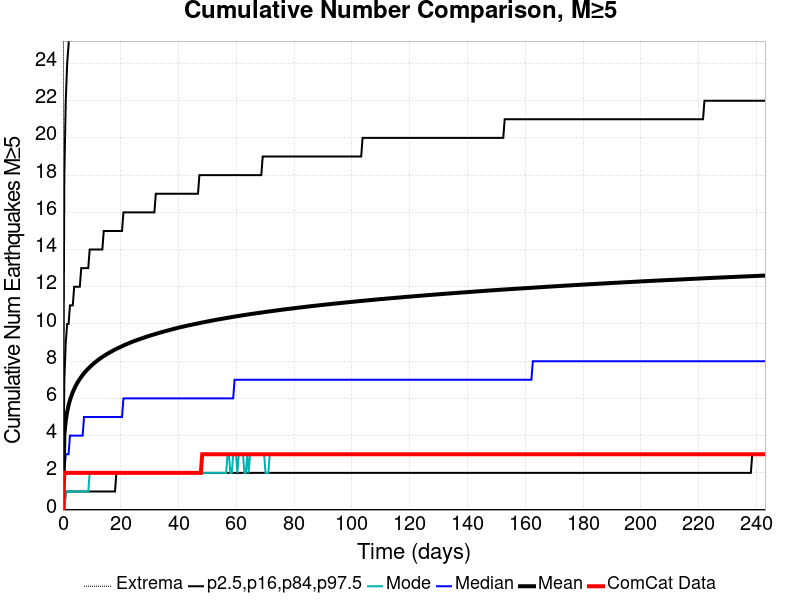

The data file committed next to this chart (first rows):
Time (days), ComCat Data, Simulation Mean, Simulation Median, Simulation Mode, Simulation Minimum, Simulation Maximum, 2.5 %-ile, 16 %-ile, 84 %-ile, 97.5 %-ile
0.0, 0.0, 0.0, 0.0, 0.0, 0.0, 0.0, 0.0, 0.0, 0.0, 0.0
0.4868, 2.0, 4.041, 2.0, 0.0, 0.0, 71.0, 0.0, 0.0, 7.0, 18.0
0.9737, 2.0, 4.809, 3.0, 1.0, 0.0, 93.0, 0.0, 1.0, 9.0, 22.0
1.46, 2.0, 5.284, 3.0, 1.0, 0.0, 105.0, 0.0, 1.0, 10.0, 24.0
1.947, 2.0, 5.634, 3.0, 1.0, 0.0, 109.0, 0.0, 1.0, 10.0, 25.0
2.434, 2.0, 5.911, 4.0, 1.0, 0.0, 118.0, 0.0, 1.0, 11.0, 27.0
2.921, 2.0, 6.14, 4.0, 1.0, 0.0, 124.0, 0.0, 1.0, 11.0, 28.0
3.408, 2.0, 6.336, 4.0, 1.0, 0.0, 127.0, 0.0, 1.0, 11.0, 28.0
3.895, 2.0, 6.51, 4.0, 1.0, 0.0, 131.0, 0.0, 1.0, 12.0, 29.0
4.381, 2.0, 6.665, 4.0, 1.0, 0.0, 133.0, 0.0, 1.0, 12.0, 30.0
4.868, 2.0, 6.804, 4.0, 1.0, 0.0, 136.0, 0.0, 1.0, 12.0, 30.0
5.355, 2.0, 6.932, 4.0, 1.0, 0.0, 140.0, 0.0, 1.0, 12.0, 31.0
5.842, 2.0, 7.048, 4.0, 1.0, 0.0, 143.0, 0.0, 1.0, 12.0, 31.0
6.329, 2.0, 7.155, 4.0, 1.0, 0.0, 144.0, 0.0, 1.0, 13.0, 32.0
6.816, 2.0, 7.258, 4.0, 1.0, 0.0, 144.0, 0.0, 1.0, 13.0, 32.0
7.302, 2.0, 7.352, 5.0, 1.0, 0.0, 145.0, 0.0, 1.0, 13.0, 33.0
7.789, 2.0, 7.443, 5.0, 1.0, 0.0, 145.0, 0.0, 1.0, 13.0, 33.0
8.276, 2.0, 7.526, 5.0, 1.0, 0.0, 146.0, 0.0, 1.0, 13.0, 34.0
8.763, 2.0, 7.603, 5.0, 1.0, 0.0, 148.0, 0.0, 1.0, 13.0, 34.0
9.25, 2.0, 7.678, 5.0, 2.0, 0.0, 148.0, 0.0, 1.0, 14.0, 34.0
9.737, 2.0, 7.749, 5.0, 2.0, 0.0, 150.0, 0.0, 1.0, 14.0, 35.0
10.22, 2.0, 7.818, 5.0, 2.0, 0.0, 150.0, 0.0, 1.0, 14.0, 35.0
10.71, 2.0, 7.884, 5.0, 2.0, 0.0, 150.0, 0.0, 1.0, 14.0, 35.0
11.2, 2.0, 7.948, 5.0, 2.0, 0.0, 151.0, 0.0, 1.0, 14.0, 35.0
11.68, 2.0, 8.008, 5.0, 2.0, 0.0, 151.0, 0.0, 1.0, 14.0, 35.0
12.17, 2.0, 8.067, 5.0, 2.0, 0.0, 151.0, 0.0, 1.0, 14.0, 36.0
12.66, 2.0, 8.122, 5.0, 2.0, 0.0, 151.0, 0.0, 1.0, 14.0, 36.0
13.14, 2.0, 8.176, 5.0, 2.0, 0.0, 151.0, 0.0, 1.0, 14.0, 36.0
13.63, 2.0, 8.227, 5.0, 2.0, 0.0, 152.0, 0.0, 1.0, 14.0, 37.0
14.12, 2.0, 8.276, 5.0, 2.0, 0.0, 154.0, 0.0, 1.0, 15.0, 37.0
14.6, 2.0, 8.325, 5.0, 2.0, 0.0, 155.0, 0.0, 1.0, 15.0, 37.0
15.09, 2.0, 8.371, 5.0, 2.0, 0.0, 156.0, 0.0, 1.0, 15.0, 37.0
15.58, 2.0, 8.416, 5.0, 2.0, 0.0, 158.0, 0.0, 1.0, 15.0, 37.0
16.07, 2.0, 8.459, 5.0, 2.0, 0.0, 158.0, 0.0, 1.0, 15.0, 38.0
16.55, 2.0, 8.502, 5.0, 2.0, 0.0, 158.0, 0.0, 1.0, 15.0, 38.0
17.04, 2.0, 8.544, 5.0, 2.0, 0.0, 158.0, 0.0, 1.0, 15.0, 38.0
17.53, 2.0, 8.584, 5.0, 2.0, 0.0, 158.0, 0.0, 1.0, 15.0, 38.0
18.01, 2.0, 8.624, 5.0, 2.0, 0.0, 158.0, 0.0, 1.0, 15.0, 38.0
18.5, 2.0, 8.662, 5.0, 2.0, 0.0, 159.0, 0.0, 2.0, 15.0, 38.0
18.99, 2.0, 8.698, 5.0, 2.0, 0.0, 159.0, 0.0, 2.0, 15.0, 38.0
19.47, 2.0, 8.736, 5.0, 2.0, 0.0, 159.0, 0.0, 2.0, 15.0, 39.0
19.96, 2.0, 8.771, 5.0, 2.0, 0.0, 160.0, 0.0, 2.0, 15.0, 39.0
20.45, 2.0, 8.807, 5.0, 2.0, 0.0, 161.0, 0.0, 2.0, 15.0, 39.0
20.93, 2.0, 8.841, 6.0, 2.0, 0.0, 164.0, 0.0, 2.0, 16.0, 39.0
21.42, 2.0, 8.875, 6.0, 2.0, 0.0, 165.0, 0.0, 2.0, 16.0, 39.0
21.91, 2.0, 8.908, 6.0, 2.0, 0.0, 166.0, 0.0, 2.0, 16.0, 39.0
22.39, 2.0, 8.94, 6.0, 2.0, 0.0, 166.0, 0.0, 2.0, 16.0, 39.0
22.88, 2.0, 8.972, 6.0, 2.0, 0.0, 168.0, 0.0, 2.0, 16.0, 40.0
23.37, 2.0, 9.003, 6.0, 2.0, 0.0, 168.0, 0.0, 2.0, 16.0, 40.0
23.85, 2.0, 9.033, 6.0, 2.0, 0.0, 168.0, 0.0, 2.0, 16.0, 40.0
24.34, 2.0, 9.064, 6.0, 2.0, 0.0, 168.0, 0.0, 2.0, 16.0, 40.0
24.83, 2.0, 9.092, 6.0, 2.0, 0.0, 168.0, 0.0, 2.0, 16.0, 40.0
25.31, 2.0, 9.119, 6.0, 2.0, 0.0, 169.0, 0.0, 2.0, 16.0, 40.0
25.8, 2.0, 9.146, 6.0, 2.0, 0.0, 169.0, 0.0, 2.0, 16.0, 40.0
26.29, 2.0, 9.173, 6.0, 2.0, 0.0, 169.0, 0.0, 2.0, 16.0, 41.0
26.78, 2.0, 9.201, 6.0, 2.0, 0.0, 170.0, 0.0, 2.0, 16.0, 41.0
27.26, 2.0, 9.227, 6.0, 2.0, 0.0, 170.0, 0.0, 2.0, 16.0, 41.0
27.75, 2.0, 9.252, 6.0, 2.0, 0.0, 171.0, 0.0, 2.0, 16.0, 41.0
28.24, 2.0, 9.279, 6.0, 2.0, 0.0, 171.0, 0.0, 2.0, 16.0, 41.0
28.72, 2.0, 9.304, 6.0, 2.0, 0.0, 171.0, 0.0, 2.0, 16.0, 41.0
... 440 more rows
